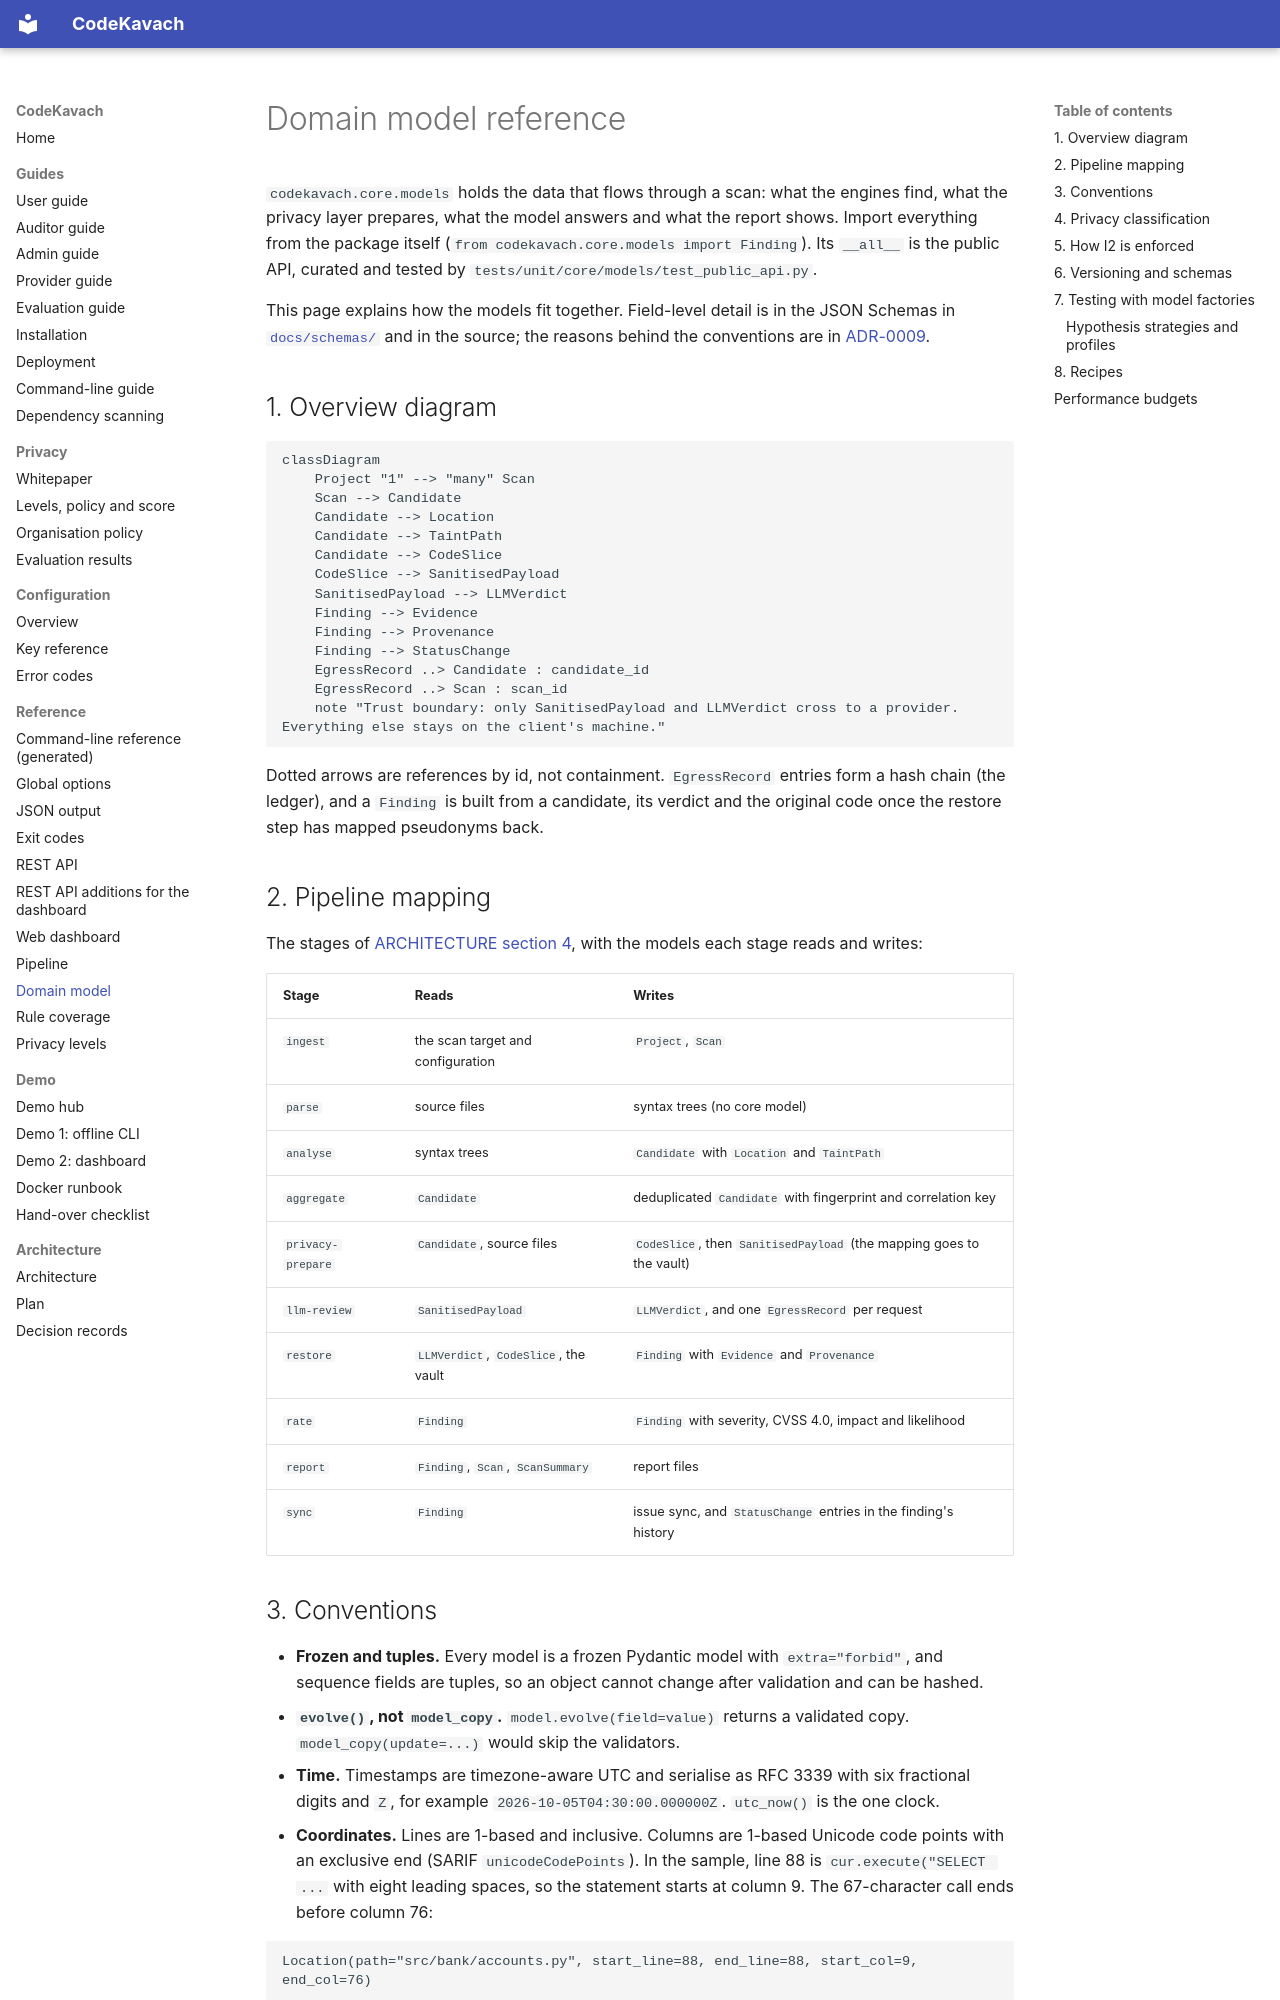

repository: jatinsingh1603/Source-Code-Review-Tool-TIET · page: reference/domain-model/index.html · generator: mkdocs

# Domain model reference

`codekavach.core.models` holds the data that flows through a scan: what the engines find, what the privacy layer prepares, what the model answers and what the report shows. Import everything from the package itself (`from codekavach.core.models import Finding`). Its `__all__` is the public API, curated and tested by `tests/unit/core/models/test_public_api.py`.

This page explains how the models fit together. Field-level detail is in the JSON Schemas in [`docs/schemas/`](../schemas/README.md) and in the source; the reasons behind the conventions are in [ADR-0009](../adr/0009-domain-model-conventions.md).

## 1. Overview diagram

```mermaid
classDiagram
    Project "1" --> "many" Scan
    Scan --> Candidate
    Candidate --> Location
    Candidate --> TaintPath
    Candidate --> CodeSlice
    CodeSlice --> SanitisedPayload
    SanitisedPayload --> LLMVerdict
    Finding --> Evidence
    Finding --> Provenance
    Finding --> StatusChange
    EgressRecord ..> Candidate : candidate_id
    EgressRecord ..> Scan : scan_id
    note "Trust boundary: only SanitisedPayload and LLMVerdict cross to a provider. Everything else stays on the client's machine."
```

Dotted arrows are references by id, not containment. `EgressRecord` entries form a hash chain (the ledger), and a `Finding` is built from a candidate, its verdict and the original code once the restore step has mapped pseudonyms back.

## 2. Pipeline mapping

The stages of [ARCHITECTURE section 4](../ARCHITECTURE.md#4-pipeline), with the models each stage reads and writes:

| Stage | Reads | Writes |
|-------|-------|--------|
| `ingest` | the scan target and configuration | `Project`, `Scan` |
| `parse` | source files | syntax trees (no core model) |
| `analyse` | syntax trees | `Candidate` with `Location` and `TaintPath` |
| `aggregate` | `Candidate` | deduplicated `Candidate` with fingerprint and correlation key |
| `privacy-prepare` | `Candidate`, source files | `CodeSlice`, then `SanitisedPayload` (the mapping goes to the vault) |
| `llm-review` | `SanitisedPayload` | `LLMVerdict`, and one `EgressRecord` per request |
| `restore` | `LLMVerdict`, `CodeSlice`, the vault | `Finding` with `Evidence` and `Provenance` |
| `rate` | `Finding` | `Finding` with severity, CVSS 4.0, impact and likelihood |
| `report` | `Finding`, `Scan`, `ScanSummary` | report files |
| `sync` | `Finding` | issue sync, and `StatusChange` entries in the finding's history |
